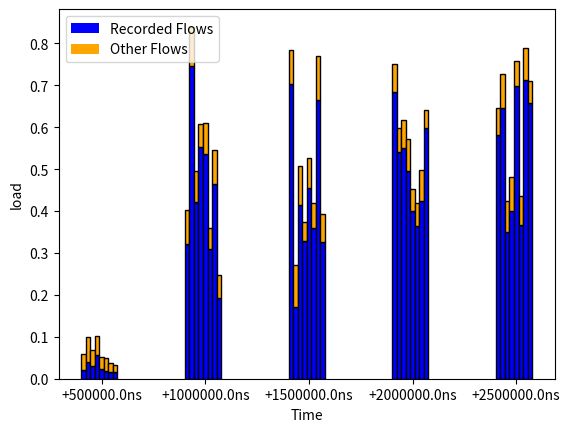

Python code for this plot:
import matplotlib.pyplot as plt
import numpy as np

# 五组数据
data ,data2 = [[0.0584938, 0.100326, 0.0683, 0.101065, 0.0521468, 0.048614, 0.0369906, 0.0329436], [0.402531, 0.839765, 0.494774, 0.607774, 0.609075, 0.358398, 0.544778, 0.248162], [0.784908, 0.271328, 0.508366, 0.374896, 0.525778, 0.419207, 0.768931, 0.393772], [0.751522, 0.59923, 0.616257, 0.571678, 0.451676, 0.418568, 0.49806, 0.640275], [0.646845, 0.72767, 0.422984, 0.482278, 0.758517, 0.435666, 0.78842, 0.70988]] , [[0.0203838, 0.0394266, 0.0303868, 0.056836, 0.0227714, 0.0184256, 0.0167422, 0.0151034], [0.321608, 0.745753, 0.422441, 0.552691, 0.536058, 0.308595, 0.463645, 0.19295], [0.702945, 0.171633, 0.414129, 0.327662, 0.455208, 0.359048, 0.66525, 0.326602], [0.684992, 0.541434, 0.551134, 0.495568, 0.399204, 0.363353, 0.423749, 0.59816], [0.58083, 0.64599, 0.349786, 0.401211, 0.697592, 0.365669, 0.712704, 0.658065]]
# 设置每个 bar 包含的子 bar 的数量
num_subbars = 8

# 设置每组数据的偏移量
index = np.arange(len(data))

# 子 bar 的宽度
subbar_width = 0.35 / num_subbars  # 每个 bar 的宽度是 0.35，将其等分为三部分

# 创建画布和子图
fig, ax = plt.subplots()

# 为每组数据创建直方图
for i, group_data in enumerate(data):
    for j, value in enumerate(group_data):
        # 计算子 bar 的位置
        subbar_x = index[i] + j * subbar_width
        
        # 绘制每个子 bar 的两部分
        ax.bar(subbar_x, data2[i][j], subbar_width, color='blue' ,edgecolor='black')  # 蓝色部分
        ax.bar(subbar_x, value-data2[i][j], subbar_width, color='orange', bottom=data2[i][j], edgecolor='black')  # 橙色部分

# 设置图例
blue_patch = plt.Rectangle((0,0),1,1,fc="blue", edgecolor = 'none')
orange_patch = plt.Rectangle((0,0),1,1,fc='orange',  edgecolor = 'none')
ax.legend([blue_patch, orange_patch], ['Recorded Flows', 'Other Flows'])

# 设置刻度和标签
ax.set_xlabel('Time')
ax.set_ylabel('load')
ax.set_title('')

# 设置 x 轴刻度标签
ax.set_xticks(index + 0.35 / 2)
ax.set_xticklabels(('+500000.0ns', '+1000000.0ns', '+1500000.0ns', '+2000000.0ns','+2500000.0ns'))

plt.savefig("bflow8.png")